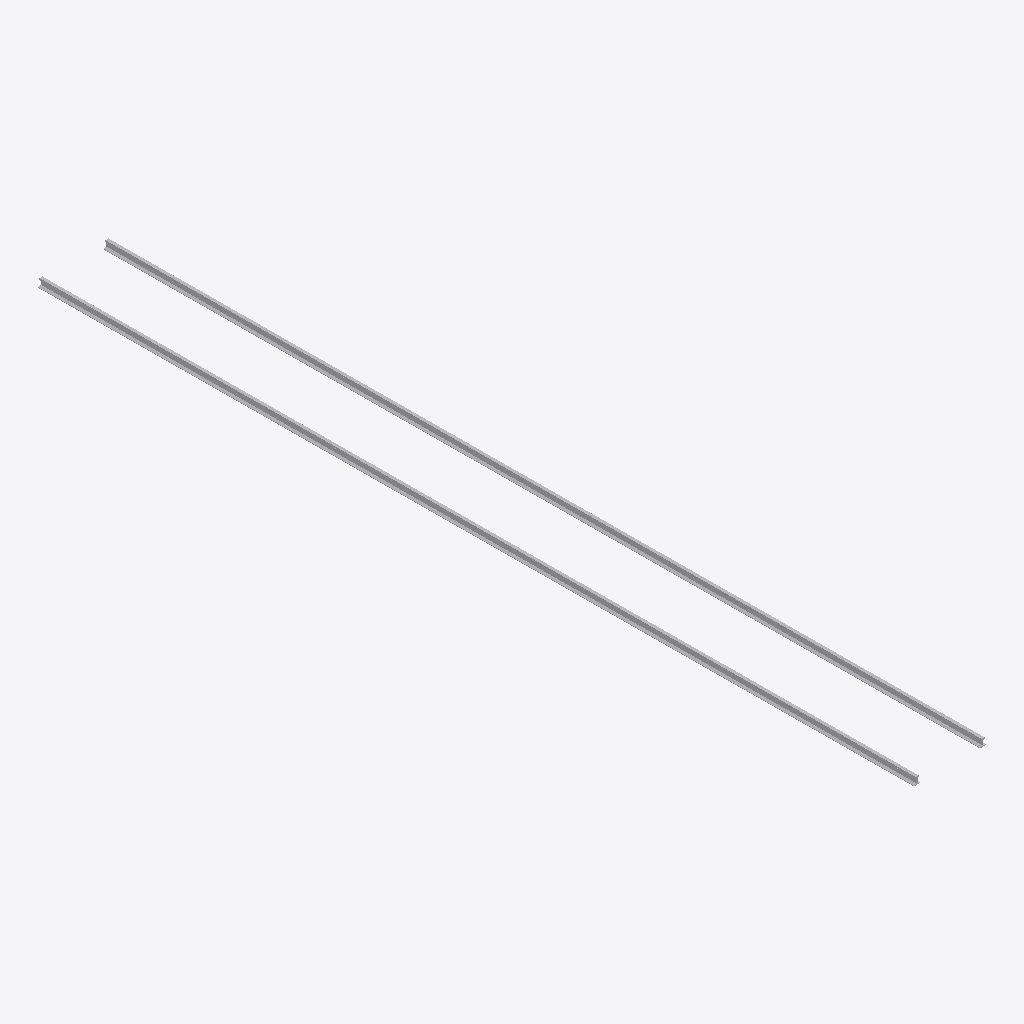
Isometric view of an IFC building model (IFC-SPF (STEP), schema IFC4, length unit metre), seen from the south-west, elements coloured by IFC class: 2 other elements (light grey).
Extent 1.6 m × 20.0 m × 0.3 m (x, y, z). Elements (2): 2 IfcCivilElement.

HEADER;
FILE_DESCRIPTION(('ViewDefinition [ReferenceView_V1.2]'),'2;1');
FILE_NAME('C:\\Users\\a.hernandez\\OneDrive - EGIS Group\\Documents\\APPS\\Reporte-ifc-LOD','2026-03-22T21:44:57',('a.hernandez'),('EGIS'),'GeometryGymIFCcore v25.2.25.0 by Geometry Gym Pt','Autodesk - Civil 3D 2026 IfcInfra Plugin - 13.8.','None');
FILE_SCHEMA(('IFC4'));
ENDSEC;
DATA;
#12=IFCPROJECT('0wa231yDfCXxnarg_pvOe8',$,'Unknown',$,$,$,$,(#15),#13);
#6=IFCSITE('1xq3Jx7v1Ei9VLtRWhcAGA',$,'UnknownName',$,$,#5,$,$,$,$,$,$,$,#7);
#27=IFCCIVILELEMENT('1qPgAAbczCbQR5gVneXp6a',$,'RIEL_60R1_ACERO_a1435mm',$,$,#26,#23,'FD25');
#95=IFCCIVILELEMENT('3FV$qrUxf6YBwf6OYl5IHI',$,'RIEL_60R1_ACERO_a1435mm',$,$,#94,#91,'FD22');
ENDSEC;
